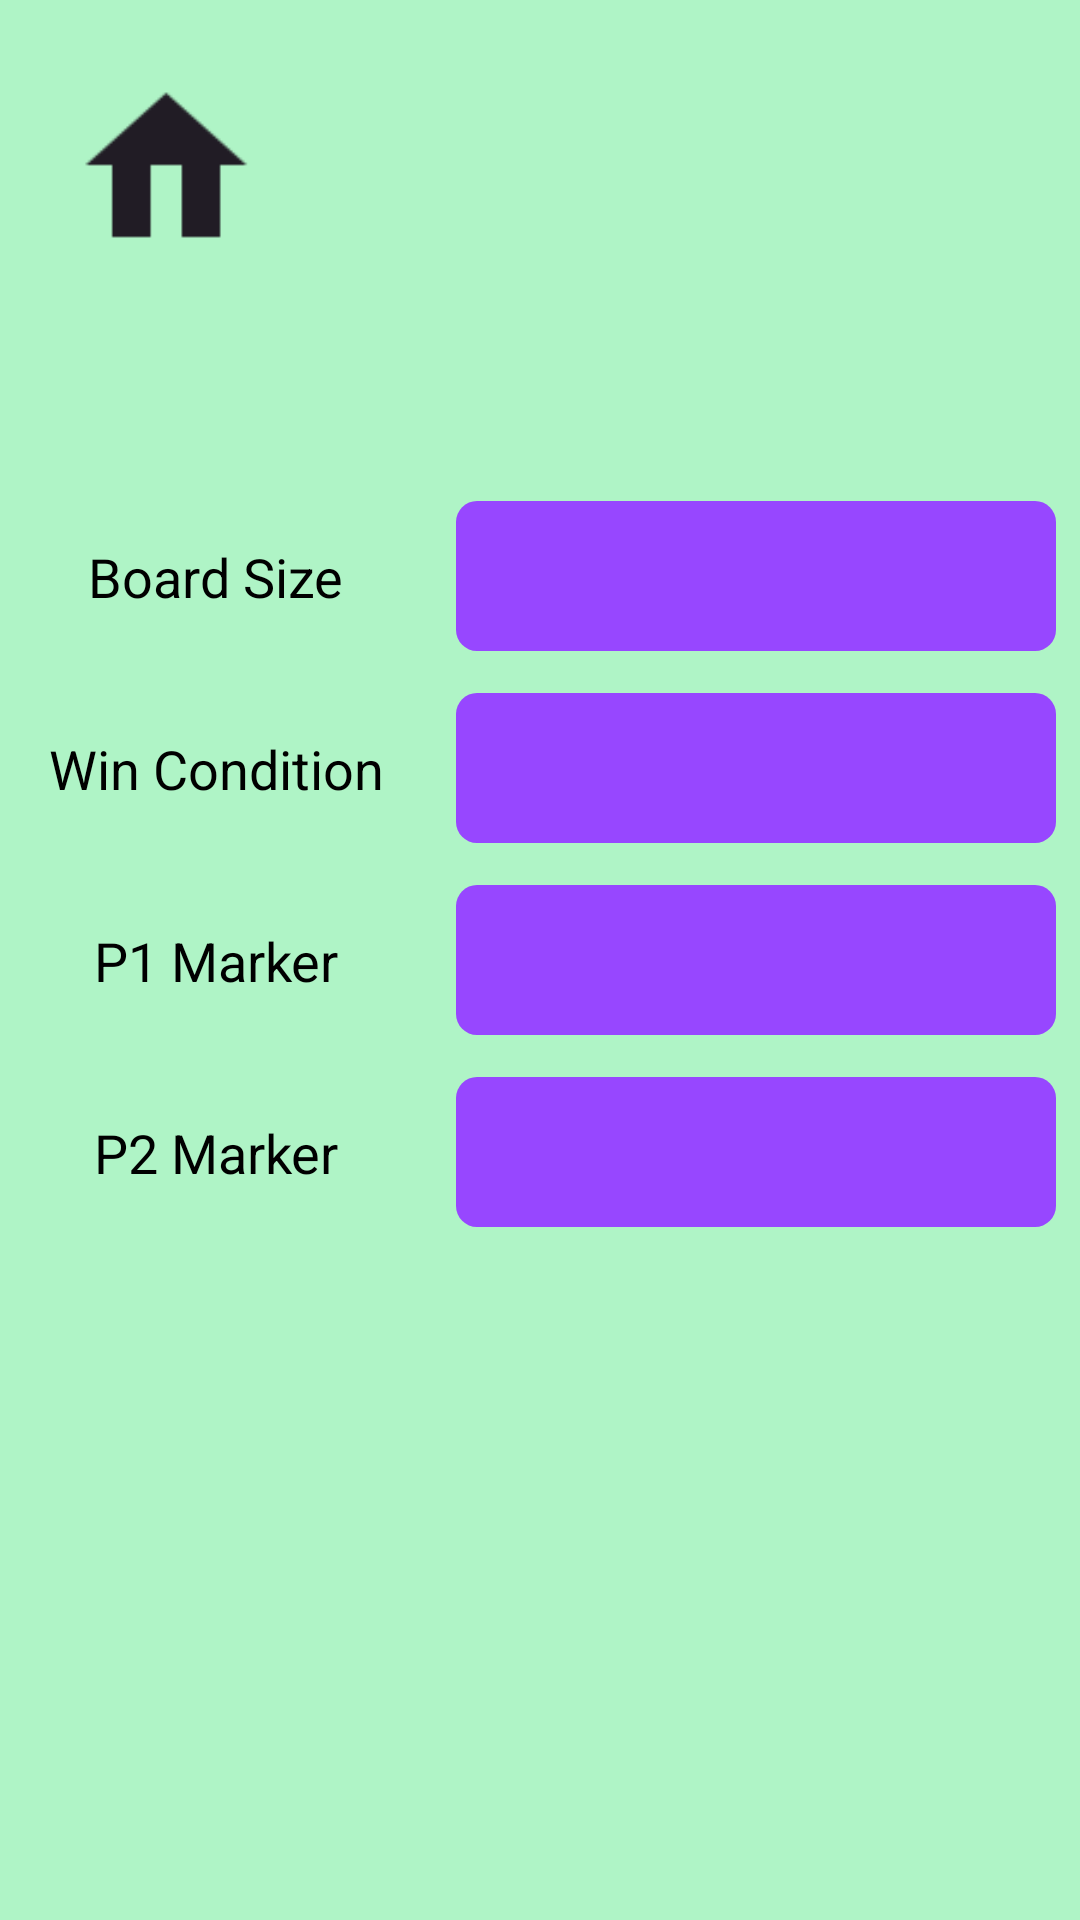

Android layout source for this screen:
<!-- AndroidManifest.xml: application theme Theme.MADTicTacToe -->
<!-- res/layout/fragment_settings.xml -->
<?xml version="1.0" encoding="utf-8"?>
<androidx.constraintlayout.widget.ConstraintLayout xmlns:android="http://schemas.android.com/apk/res/android"
    xmlns:app="http://schemas.android.com/apk/res-auto"
    xmlns:tools="http://schemas.android.com/tools"
    android:id="@+id/frameSettings"
    android:layout_width="match_parent"
    android:layout_height="match_parent"
    android:background="@color/green"
    tools:context=".menu_interfaces.SettingsFragment" >

    <androidx.constraintlayout.widget.Guideline
        android:id="@+id/settingsGuideline"
        android:layout_width="wrap_content"
        android:layout_height="wrap_content"
        android:orientation="vertical"
        app:layout_constraintGuide_percent=".4" />

    <TextView
        android:id="@+id/textBoardSize"
        android:layout_width="wrap_content"
        android:layout_height="wrap_content"
        android:text="Board Size"
        android:textSize="18dp"
        android:textColor="@color/black"
        app:layout_constraintTop_toBottomOf="@+id/settingsGuideline2"
        app:layout_constraintBottom_toTopOf="@+id/settingsGuideline3"
        app:layout_constraintStart_toStartOf="parent"
        app:layout_constraintEnd_toStartOf="@+id/settingsGuideline"/>

    <TextView
        android:id="@+id/textWinCond"
        android:layout_width="wrap_content"
        android:layout_height="wrap_content"
        android:text="Win Condition"
        android:textSize="18dp"
        android:textColor="@color/black"
        app:layout_constraintTop_toBottomOf="@+id/settingsGuideline3"
        app:layout_constraintBottom_toTopOf="@+id/settingsGuideline4"
        app:layout_constraintStart_toStartOf="parent"
        app:layout_constraintEnd_toStartOf="@+id/settingsGuideline" />

    <TextView
        android:id="@+id/textMarker1"
        android:layout_width="wrap_content"
        android:layout_height="wrap_content"
        android:text="P1 Marker"
        android:textSize="18dp"
        android:textColor="@color/black"
        app:layout_constraintTop_toBottomOf="@+id/settingsGuideline4"
        app:layout_constraintBottom_toTopOf="@+id/settingsGuideline5"
        app:layout_constraintStart_toStartOf="parent"
        app:layout_constraintEnd_toStartOf="@+id/settingsGuideline" />

    <TextView
        android:id="@+id/textMarker2"
        android:layout_width="wrap_content"
        android:layout_height="wrap_content"
        android:text="P2 Marker"
        android:textSize="18dp"
        android:textColor="@color/black"
        app:layout_constraintTop_toBottomOf="@+id/settingsGuideline5"
        app:layout_constraintBottom_toTopOf="@+id/settingsGuideline6"
        app:layout_constraintStart_toStartOf="parent"
        app:layout_constraintEnd_toStartOf="@+id/settingsGuideline" />

    <Spinner
        android:id="@+id/spinnerBoardSize"
        android:layout_width="200dp"
        android:layout_height="50dp"
        android:spinnerMode="dropdown"
        android:background="@drawable/purple_box"
        android:textAlignment="center"
        app:layout_constraintBottom_toTopOf="@+id/settingsGuideline3"
        app:layout_constraintEnd_toEndOf="parent"
        app:layout_constraintStart_toEndOf="@+id/settingsGuideline"
        app:layout_constraintTop_toBottomOf="@+id/settingsGuideline2" />

    <Spinner
        android:id="@+id/spinnerWinCond"
        android:layout_width="200dp"
        android:layout_height="50dp"
        android:spinnerMode="dropdown"
        android:background="@drawable/purple_box"
        android:textAlignment="center"
        app:layout_constraintTop_toBottomOf="@+id/settingsGuideline3"
        app:layout_constraintBottom_toTopOf="@+id/settingsGuideline4"
        app:layout_constraintStart_toEndOf="@+id/settingsGuideline"
        app:layout_constraintEnd_toEndOf="parent" />

    <Spinner
        android:id="@+id/spinnerMarker1"
        android:layout_width="200dp"
        android:layout_height="50dp"
        android:spinnerMode="dropdown"
        android:background="@drawable/purple_box"
        android:textAlignment="center"
        app:layout_constraintTop_toBottomOf="@+id/settingsGuideline4"
        app:layout_constraintBottom_toTopOf="@+id/settingsGuideline5"
        app:layout_constraintStart_toEndOf="@+id/settingsGuideline"
        app:layout_constraintEnd_toEndOf="parent" />

    <Spinner
        android:id="@+id/spinnerMarker2"
        android:layout_width="200dp"
        android:layout_height="50dp"
        android:spinnerMode="dropdown"
        android:background="@drawable/purple_box"
        android:textAlignment="center"
        app:layout_constraintTop_toBottomOf="@+id/settingsGuideline5"
        app:layout_constraintBottom_toTopOf="@+id/settingsGuideline6"
        app:layout_constraintStart_toEndOf="@+id/settingsGuideline"
        app:layout_constraintEnd_toEndOf="parent" />

    <androidx.constraintlayout.widget.Guideline
        android:id="@+id/settingsGuideline2"
        android:layout_width="wrap_content"
        android:layout_height="wrap_content"
        android:orientation="horizontal"
        app:layout_constraintGuide_percent=".25" />

    <androidx.constraintlayout.widget.Guideline
        android:id="@+id/settingsGuideline3"
        android:layout_width="wrap_content"
        android:layout_height="wrap_content"
        android:orientation="horizontal"
        app:layout_constraintGuide_percent=".35" />

    <androidx.constraintlayout.widget.Guideline
        android:id="@+id/settingsGuideline4"
        android:layout_width="wrap_content"
        android:layout_height="wrap_content"
        android:orientation="horizontal"
        app:layout_constraintGuide_percent=".45" />

    <androidx.constraintlayout.widget.Guideline
        android:id="@+id/settingsGuideline5"
        android:layout_width="wrap_content"
        android:layout_height="wrap_content"
        android:orientation="horizontal"
        app:layout_constraintGuide_percent=".55" />

    <androidx.constraintlayout.widget.Guideline
        android:id="@+id/settingsGuideline6"
        android:layout_width="wrap_content"
        android:layout_height="wrap_content"
        android:orientation="horizontal"
        app:layout_constraintGuide_percent=".65" />

    <ImageView
        android:id="@+id/settingsHomeButton"
        android:layout_width="80dp"
        android:layout_height="80dp"
        android:src="@drawable/home_black"
        app:layout_constraintStart_toStartOf="@+id/settingsGuideline8"
        app:layout_constraintTop_toTopOf="@+id/settingsGuideline7" />

    <androidx.constraintlayout.widget.Guideline
        android:id="@+id/settingsGuideline7"
        android:layout_width="wrap_content"
        android:layout_height="wrap_content"
        android:orientation="horizontal"
        app:layout_constraintGuide_begin="15dp" />

    <androidx.constraintlayout.widget.Guideline
        android:id="@+id/settingsGuideline8"
        android:layout_width="wrap_content"
        android:layout_height="wrap_content"
        android:orientation="vertical"
        app:layout_constraintGuide_begin="15dp" />

</androidx.constraintlayout.widget.ConstraintLayout>
<!-- resources referenced by this layout -->
<resources>
  <color name="black">#FF000000</color>
  <color name="green">#aff4c6</color>
  <!-- drawable home_black: png bitmap (drawable, 908 bytes) -->
  <!-- drawable purple_box (drawable) -->
  <?xml version="1.0" encoding="utf-8"?>
  <shape
      xmlns:android="http://schemas.android.com/apk/res/android"
      android:shape="rectangle">
  
      
      <corners android:radius="7dp" />
  
      
      <solid android:color="@color/purple" />
  
  </shape>
  <style name="Theme.MADTicTacToe" parent="Base.Theme.MADTicTacToe" />
  <color name="purple">#9747ff</color>
  <style name="Base.Theme.MADTicTacToe" parent="Theme.Material3.DayNight.NoActionBar">
          
          
      </style>
</resources>
